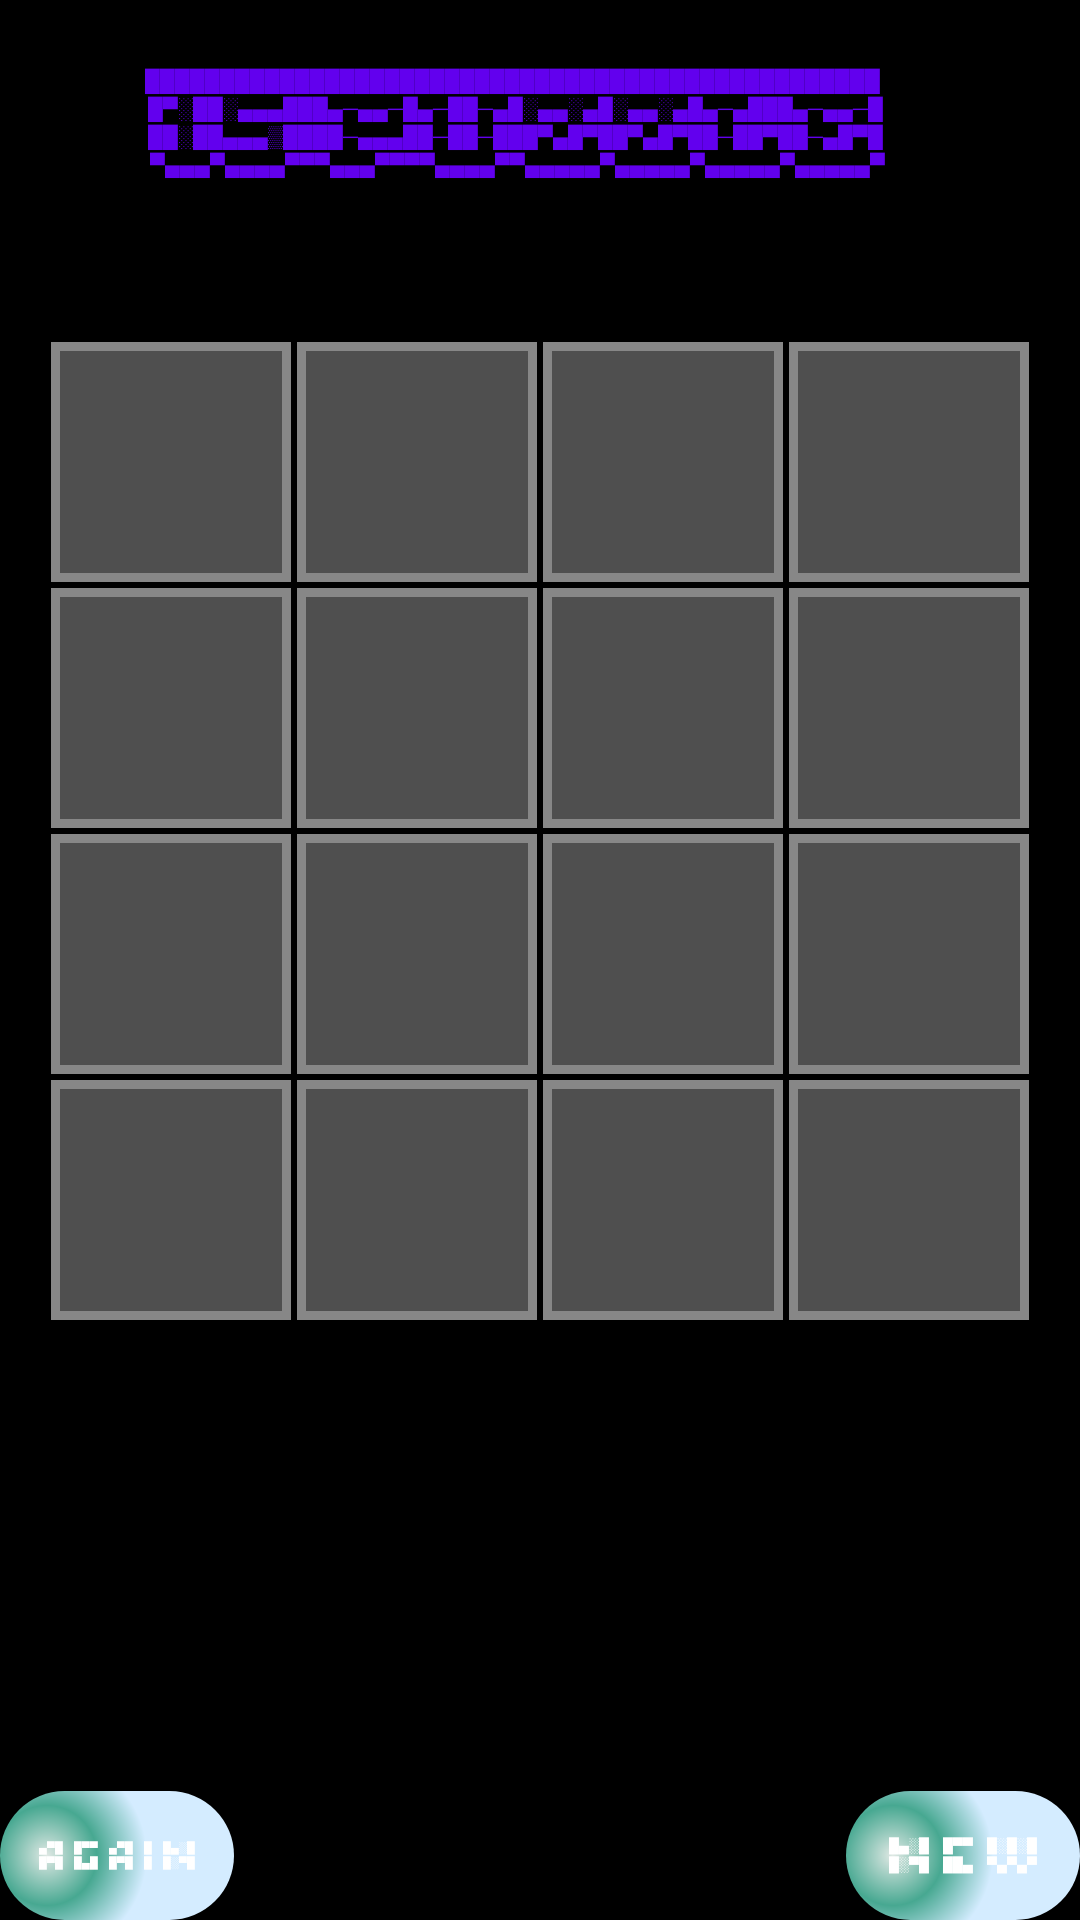

Android layout source for this screen:
<!-- AndroidManifest.xml: application theme Theme.LaMiaApp -->
<!-- res/layout/activity_puzzelle.xml -->
<?xml version="1.0" encoding="utf-8"?>
<androidx.constraintlayout.widget.ConstraintLayout xmlns:android="http://schemas.android.com/apk/res/android"
    xmlns:app="http://schemas.android.com/apk/res-auto"
    android:layout_width="match_parent"
    android:layout_height="match_parent"
    xmlns:tools="http://schemas.android.com/tools"
    tools:context=".PuzzleActivity"
    android:background="@color/black">

    <Button
        android:id="@+id/btnAgainPuzzle"
        android:layout_width="78dp"
        android:layout_height="43dp"
        android:layout_alignParentStart="true"
        android:layout_alignParentLeft="true"
        android:layout_alignParentBottom="true"
        android:background="@drawable/btnbackground"
        android:gravity="center_horizontal|center_vertical"
        android:padding="8dp"
        android:text="@string/Again"
        android:textColor="#FFFFFF"
        android:textSize="3.7sp"
        app:layout_constraintBottom_toBottomOf="parent"
        app:layout_constraintStart_toStartOf="parent"
        app:layout_constraintTop_toTopOf="@+id/btnConfirm" />

    <Button
        android:id="@+id/btnNewPuzzle"
        android:layout_width="78dp"
        android:layout_height="43dp"
        android:layout_alignParentEnd="true"
        android:layout_alignParentRight="true"
        android:layout_alignParentBottom="true"
        android:background="@drawable/btnbackground"
        android:gravity="center_horizontal|center_vertical"
        android:padding="8dp"
        android:text="@string/New"
        android:textColor="#FFFFFF"
        android:textSize="4.5sp"
        app:layout_constraintBottom_toBottomOf="parent"
        app:layout_constraintEnd_toEndOf="parent"
        app:layout_constraintTop_toTopOf="@+id/btnConfirm" />

    <TextView
        android:id="@+id/tvInfo2"
        android:layout_width="414dp"
        android:layout_height="82dp"
        android:layout_alignParentTop="true"
        android:layout_alignParentBottom="true"
        android:gravity="center"
        android:padding="8dp"
        android:text="@string/Puzzle"
        android:textColor="@color/purple_500"
        android:textSize="7dp"
        app:layout_constraintBottom_toTopOf="@+id/glGameBoard"
        app:layout_constraintEnd_toEndOf="parent"
        app:layout_constraintHorizontal_bias="0.666"
        app:layout_constraintStart_toStartOf="parent"
        app:layout_constraintTop_toTopOf="parent"
        app:layout_constraintVertical_bias="0.0" />

    <TableLayout
        android:id="@+id/glGameBoard"
        android:layout_width="wrap_content"
        android:layout_height="wrap_content"
        android:layout_alignParentStart="true"
        android:layout_alignParentLeft="true"
        android:layout_alignParentBottom="true"
        android:layout_marginBottom="196dp"
        android:columnCount="4"
        android:padding="3dp"
        android:rowCount="4"
        app:layout_constraintBottom_toBottomOf="parent"
        app:layout_constraintEnd_toEndOf="parent"
        app:layout_constraintStart_toStartOf="parent">

        
        <TableRow
            android:layout_width="match_parent"
            android:layout_height="match_parent">

            <Button
                android:id="@+id/bp01"
                style="@style/Widget.AppCompat.Button"
                android:layout_width="80dp"
                android:layout_height="80dp"
                android:layout_margin="1dp"
                android:background="@drawable/buttonshape"
                android:gravity="center"
                android:text=""
                android:textColor="#FFFFFF"
                android:textSize="30dp" />

            <Button
                android:id="@+id/bp02"
                style="@style/Widget.AppCompat.Button"
                android:layout_width="80dp"
                android:layout_height="80dp"
                android:layout_margin="1dp"
                android:background="@drawable/buttonshape"
                android:gravity="center"
                android:text=""
                android:textColor="#FFFFFF"
                android:textSize="30dp" />

            <Button
                android:id="@+id/bp03"
                style="@style/Widget.AppCompat.Button"
                android:layout_width="80dp"
                android:layout_height="80dp"
                android:layout_margin="1dp"
                android:background="@drawable/buttonshape"
                android:gravity="center"
                android:text=""
                android:textColor="#FFFFFF"
                android:textSize="30dp" />

            <Button
                android:id="@+id/bp04"
                style="@style/Widget.AppCompat.Button"
                android:layout_width="80dp"
                android:layout_height="80dp"
                android:layout_margin="1dp"
                android:background="@drawable/buttonshape"
                android:gravity="center"
                android:text=""
                android:textColor="#FFFFFF"
                android:textSize="30dp" />

        </TableRow>

        <TableRow
            android:layout_width="match_parent"
            android:layout_height="match_parent">

            <Button
                android:id="@+id/bp05"
                style="@style/Widget.AppCompat.Button"
                android:layout_width="80dp"
                android:layout_height="80dp"
                android:layout_margin="1dp"
                android:background="@drawable/buttonshape"
                android:gravity="center"
                android:text=""
                android:textColor="#FFFFFF"
                android:textSize="30dp" />

            <Button
                android:id="@+id/bp06"
                style="@style/Widget.AppCompat.Button"
                android:layout_width="80dp"
                android:layout_height="80dp"
                android:layout_margin="1dp"
                android:background="@drawable/buttonshape"
                android:gravity="center"
                android:text=""
                android:textColor="#FFFFFF"
                android:textSize="30dp" />

            <Button
                android:id="@+id/bp07"
                style="@style/Widget.AppCompat.Button"
                android:layout_width="80dp"
                android:layout_height="80dp"
                android:layout_margin="1dp"
                android:background="@drawable/buttonshape"
                android:gravity="center"
                android:text=""
                android:textColor="#FFFFFF"
                android:textSize="30dp" />

            <Button
                android:id="@+id/bp08"
                style="@style/Widget.AppCompat.Button"
                android:layout_width="80dp"
                android:layout_height="80dp"
                android:layout_margin="1dp"
                android:background="@drawable/buttonshape"
                android:gravity="center"
                android:text=""
                android:textColor="#FFFFFF"
                android:textSize="30dp" />
        </TableRow>

        <TableRow
            android:layout_width="match_parent"
            android:layout_height="match_parent">

            <Button
                android:id="@+id/bp09"
                style="@style/Widget.AppCompat.Button"
                android:layout_width="80dp"
                android:layout_height="80dp"
                android:layout_margin="1dp"
                android:background="@drawable/buttonshape"
                android:gravity="center"
                android:text=""
                android:textColor="#FFFFFF"
                android:textSize="30dp" />

            <Button
                android:id="@+id/bp10"
                style="@style/Widget.AppCompat.Button"
                android:layout_width="80dp"
                android:layout_height="80dp"
                android:layout_margin="1dp"
                android:background="@drawable/buttonshape"
                android:gravity="center"
                android:text=""
                android:textColor="#FFFFFF"
                android:textSize="30dp" />

            <Button
                android:id="@+id/bp11"
                style="@style/Widget.AppCompat.Button"
                android:layout_width="80dp"
                android:layout_height="80dp"
                android:layout_margin="1dp"
                android:background="@drawable/buttonshape"
                android:gravity="center"
                android:text=""
                android:textColor="#FFFFFF"
                android:textSize="30dp" />

            <Button
                android:id="@+id/bp12"
                style="@style/Widget.AppCompat.Button"
                android:layout_width="80dp"
                android:layout_height="80dp"
                android:layout_margin="1dp"
                android:background="@drawable/buttonshape"
                android:gravity="center"
                android:text=""
                android:textColor="#FFFFFF"
                android:textSize="30dp" />
        </TableRow>

        <TableRow
            android:layout_width="match_parent"
            android:layout_height="match_parent">

            <Button
                android:id="@+id/bp13"
                style="@style/Widget.AppCompat.Button"
                android:layout_width="80dp"
                android:layout_height="80dp"
                android:layout_margin="1dp"
                android:background="@drawable/buttonshape"
                android:gravity="center"
                android:text=""
                android:textColor="#FFFFFF"
                android:textSize="30dp" />

            <Button
                android:id="@+id/bp14"
                style="@style/Widget.AppCompat.Button"
                android:layout_width="80dp"
                android:layout_height="80dp"
                android:layout_margin="1dp"
                android:background="@drawable/buttonshape"
                android:gravity="center"
                android:text=""
                android:textColor="#FFFFFF"
                android:textSize="30dp" />

            <Button
                android:id="@+id/bp15"
                style="@style/Widget.AppCompat.Button"
                android:layout_width="80dp"
                android:layout_height="80dp"
                android:layout_margin="1dp"
                android:background="@drawable/buttonshape"
                android:gravity="center"
                android:text=""
                android:textColor="#FFFFFF"
                android:textSize="30dp" />

            <Button
                android:id="@+id/bp16"
                style="@style/Widget.AppCompat.Button"
                android:layout_width="80dp"
                android:layout_height="80dp"
                android:layout_margin="1dp"
                android:background="@drawable/buttonshape"
                android:gravity="center"
                android:text=""
                android:textColor="#FFFFFF"
                android:textSize="30dp" />
        </TableRow>

    </TableLayout>

</androidx.constraintlayout.widget.ConstraintLayout>
<!-- resources referenced by this layout -->
<resources>
  <color name="black">#FF000000</color>
  <color name="purple_500">#FF6200EE</color>
  <!-- drawable btnbackground (drawable) -->
  <?xml version="1.0" encoding="utf-8"?>
  <shape xmlns:android="http://schemas.android.com/apk/res/android" android:shape="rectangle" >
      <corners
          android:topLeftRadius="100dp"
          android:topRightRadius="100dp"
          android:bottomLeftRadius="100dp"
          android:bottomRightRadius="100dp"
          />
      <gradient
          android:gradientRadius="100"
          android:centerX="20%"
          android:centerY="50%"
          android:centerColor="#47A891"
          android:startColor="#DFE8E4"
          android:endColor="#D4ECFF"
          android:type="radial"
          />
      <padding
          android:left="0dp"
          android:top="0dp"
          android:right="0dp"
          android:bottom="0dp"
          />
      <size
          android:width="270dp"
          android:height="60dp"
          />
  </shape>
  <!-- drawable buttonshape (drawable) -->
  <?xml version="1.0" encoding="utf-8"?>
  <shape xmlns:android="http://schemas.android.com/apk/res/android" android:shape="rectangle" >
      <corners
          android:topLeftRadius="0dp"
          android:topRightRadius="0dp"
          android:bottomLeftRadius="0dp"
          android:bottomRightRadius="0dp"
          />
      <solid
          android:color="#4F4F4F"
          />
      <padding
          android:left="0dp"
          android:top="0dp"
          android:right="0dp"
          android:bottom="0dp"
          />
      <size
          android:width="30dp"
          android:height="30dp"
          />
      <stroke
          android:width="3dp"
          android:color="#878787"
          />
  </shape>
  <string name="Again">"▄▀█ █▀▀ ▄▀█ █ █▄░█\n█▀█ █▄█ █▀█ █ █░▀█"</string>
  <string name="New">"█▄░█ █▀▀ █░█░█\n█░▀█ ██▄ ▀▄▀▄▀"</string>
  <string name="Puzzle">█████████████████████████████████████████████████ \n █▀░██░▄▄▄███▄─▄▄─█▄─██─▄█░▄▄░▄█░▄▄░▄█▄─▄███▄─▄▄─█ \n ██░██▄▄▄▒████─▄▄▄██─██─███▀▄█▀██▀▄█▀██─██▀██─▄█▀█ \n ▀▄▄▄▀▄▄▄▄▀▀▀▄▄▄▀▀▀▀▄▄▄▄▀▀▄▄▄▄▄▀▄▄▄▄▄▀▄▄▄▄▄▀▄▄▄▄▄▀</string>
  <style name="Theme.LaMiaApp" parent="Theme.MaterialComponents.DayNight.DarkActionBar">
          
          <item name="colorPrimary">@color/purple_500</item>
          <item name="colorPrimaryVariant">@color/purple_700</item>
          <item name="colorOnPrimary">@color/white</item>
          
          <item name="colorSecondary">@color/teal_200</item>
          <item name="colorSecondaryVariant">@color/teal_700</item>
          <item name="colorOnSecondary">@color/black</item>
          
          <item name="android:statusBarColor" tools:targetApi="l">?attr/colorPrimaryVariant</item>
          
      </style>
  <color name="purple_700">#FF3700B3</color>
  <color name="white">#FFFFFFFF</color>
  <color name="teal_200">#FF03DAC5</color>
  <color name="teal_700">#FF018786</color>
</resources>
